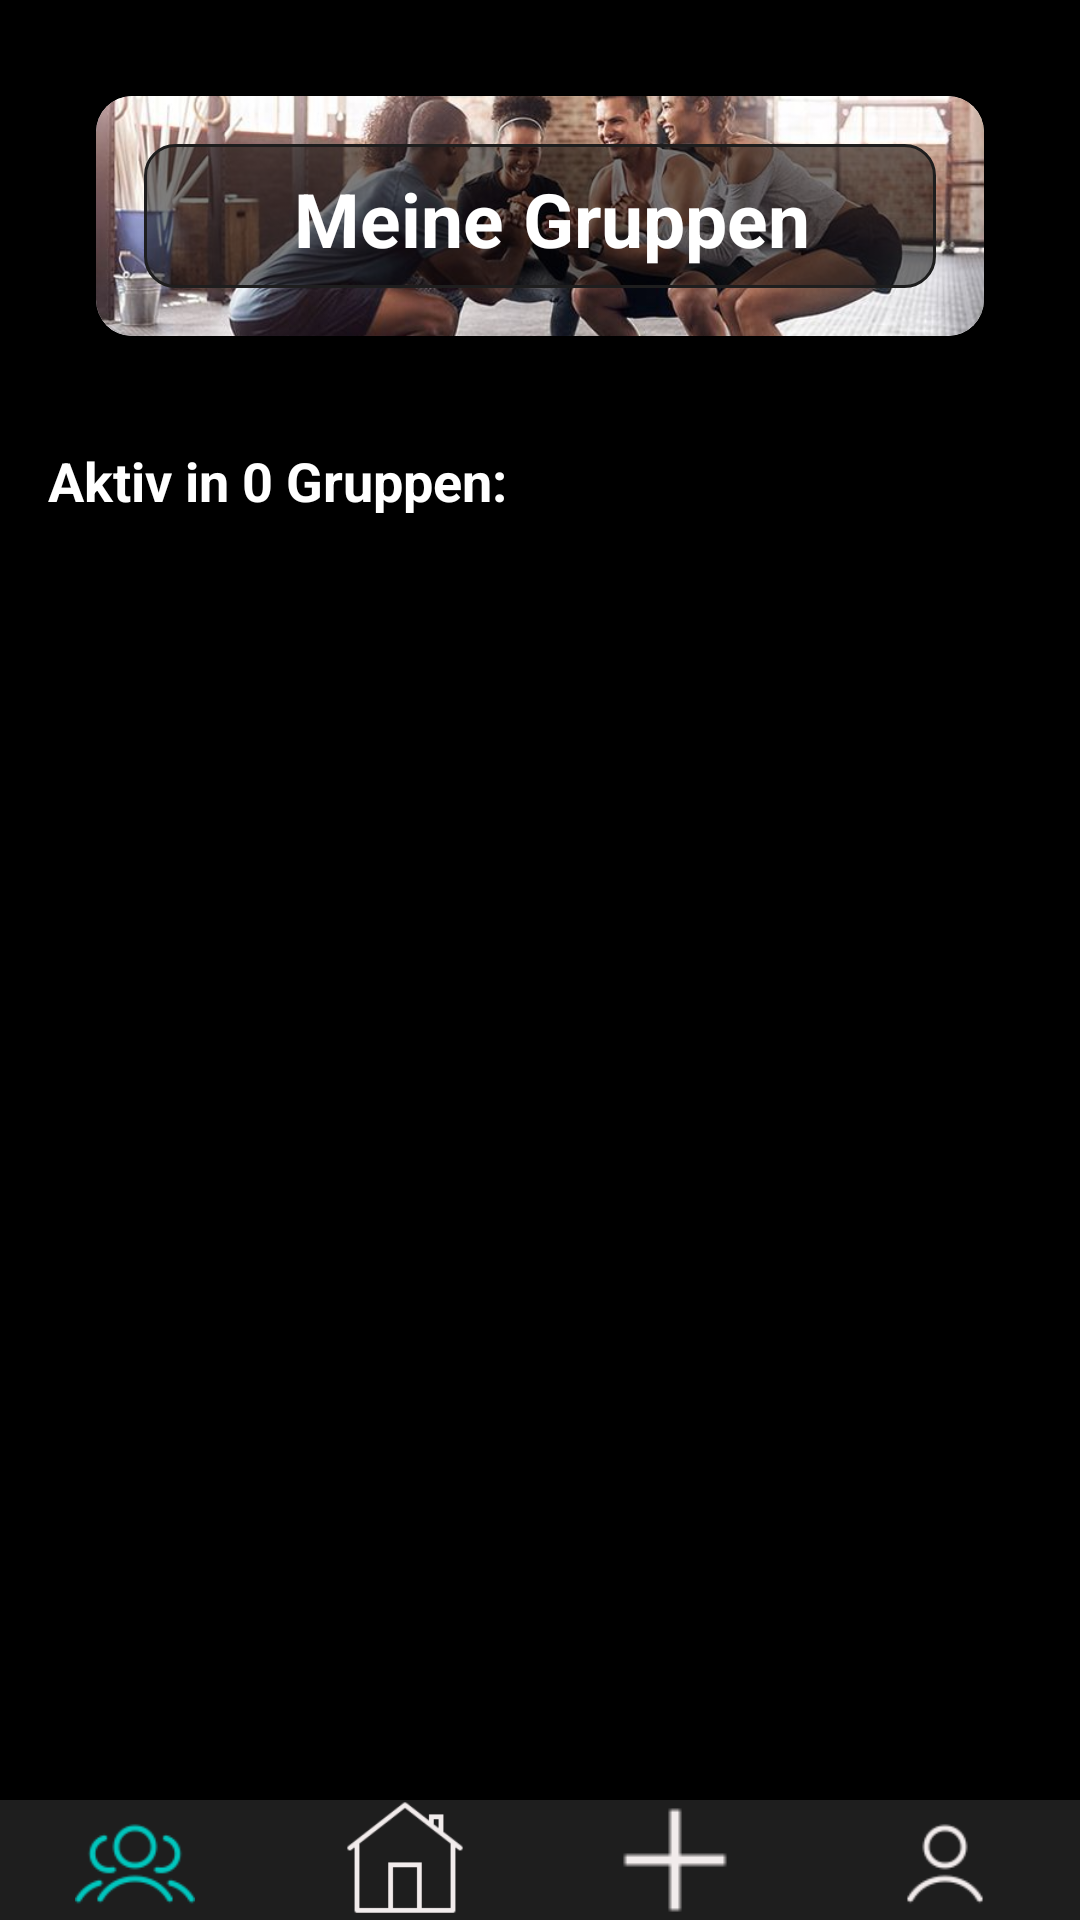

Layout XML and referenced resources for this Android screen:
<!-- AndroidManifest.xml: activity theme Theme.AppCompat.Light.NoActionBar -->
<!-- res/layout/activity_group_overview.xml -->
<?xml version="1.0" encoding="utf-8"?>
<androidx.coordinatorlayout.widget.CoordinatorLayout xmlns:android="http://schemas.android.com/apk/res/android"
    xmlns:app="http://schemas.android.com/apk/res-auto"
    xmlns:tools="http://schemas.android.com/tools"
    android:id="@+id/coordinator"
    android:layout_width="match_parent"
    android:layout_height="match_parent"
    android:fitsSystemWindows="true"
    tools:context=".GroupOverviewActivity">

    
    <androidx.core.widget.NestedScrollView
        android:id="@+id/root_scroll"
        android:layout_width="match_parent"
        android:layout_height="match_parent"
        android:background="@color/black"
        android:clipToPadding="false"
        android:paddingBottom="100dp">

        <LinearLayout
            android:id="@+id/content_layout"
            android:layout_width="match_parent"
            android:layout_height="wrap_content"
            android:orientation="vertical"
            android:padding="16dp">

            
            <androidx.cardview.widget.CardView
                android:id="@+id/cv_greeting"
                android:layout_width="match_parent"
                android:layout_height="80dp"
                android:layout_margin="16dp"
                android:layout_marginStart="16dp"
                app:cardCornerRadius="12dp"
                app:cardElevation="4dp">

                
                <ImageView
                    android:id="@+id/iv_background"
                    android:layout_width="match_parent"
                    android:layout_height="match_parent"
                    android:scaleType="centerCrop"
                    android:src="@drawable/group_picture_bg" />

                
                <LinearLayout
                    android:layout_width="match_parent"
                    android:layout_height="wrap_content"
                    android:layout_centerHorizontal="true"
                    android:layout_margin="16dp"
                    android:background="@drawable/grey_background"
                    android:gravity="center_horizontal"
                    android:orientation="vertical"
                    android:padding="8dp">

                    <TextView
                        android:id="@+id/tv_group_title"
                        android:layout_width="wrap_content"
                        android:layout_height="wrap_content"
                        android:paddingStart="8dp"
                        android:text="Meine Gruppen"
                        android:textColor="@color/white"
                        android:textSize="25sp"
                        android:textStyle="bold" />
                </LinearLayout>
            </androidx.cardview.widget.CardView>

            
            <TextView
                android:id="@+id/tv_group_count"
                android:layout_width="wrap_content"
                android:layout_height="wrap_content"
                android:layout_below="@id/cv_greeting"
                android:layout_centerHorizontal="true"
                android:layout_marginTop="20dp"
                android:text="Aktiv in 0 Gruppen:"
                android:textColor="@color/white"
                android:textSize="18sp"
                android:textStyle="bold" />

            
            <androidx.recyclerview.widget.RecyclerView
                android:id="@+id/recyclerViewGroups"
                android:layout_width="match_parent"
                android:layout_height="wrap_content"
                android:layout_above="@id/ll_bottom_navigation"
                android:layout_below="@id/cv_greeting"
                android:layout_marginLeft="16dp"
                android:layout_marginTop="70dp"
                android:layout_marginRight="16dp"
                android:layout_marginBottom="8dp" />

        </LinearLayout>
    </androidx.core.widget.NestedScrollView>

    
    <LinearLayout
        android:id="@+id/bottom_navigation"
        android:layout_width="match_parent"
        android:layout_height="wrap_content"
        android:layout_gravity="bottom"
        android:background="@color/grey_300"
        android:orientation="horizontal"
        android:paddingTop="0dp"
        android:paddingBottom="0dp"
        android:weightSum="4">

        
        <LinearLayout
            android:layout_width="0dp"
            android:layout_height="match_parent"
            android:layout_weight="1"
            android:gravity="center"
            android:orientation="vertical">

            <ImageView
                android:id="@+id/nav_group"
                android:layout_width="40dp"
                android:layout_height="40dp"
                android:src="@drawable/group_blue_icon" />
        </LinearLayout>

        
        <LinearLayout
            android:layout_width="0dp"
            android:layout_height="match_parent"
            android:layout_weight="1"
            android:gravity="center"
            android:orientation="vertical">

            <ImageView
                android:id="@+id/nav_home"
                android:layout_width="40dp"
                android:layout_height="40dp"
                android:src="@drawable/home_white_icon" />
        </LinearLayout>

        
        <LinearLayout
            android:layout_width="0dp"
            android:layout_height="match_parent"
            android:layout_weight="1"
            android:gravity="center"
            android:orientation="vertical">

            <ImageView
                android:id="@+id/nav_add"
                android:layout_width="40dp"
                android:layout_height="40dp"
                android:src="@drawable/add_white_icon" />
        </LinearLayout>

        
        <LinearLayout
            android:layout_width="0dp"
            android:layout_height="match_parent"
            android:layout_weight="1"
            android:gravity="center"
            android:orientation="vertical">

            <ImageView
                android:id="@+id/nav_profile"
                android:layout_width="40dp"
                android:layout_height="40dp"
                android:src="@drawable/profile_white_icon" />
        </LinearLayout>
    </LinearLayout>
</androidx.coordinatorlayout.widget.CoordinatorLayout>
<!-- resources referenced by this layout -->
<resources>
  <color name="black">#000000</color>
  <color name="grey_300">#1e1e1e</color>
  <color name="white">#ffffff</color>
  <!-- drawable add_white_icon: png bitmap (drawable, 138 bytes) -->
  <!-- drawable grey_background (drawable) -->
  <shape xmlns:tools="http://schemas.android.com/tools"
      xmlns:android="http://schemas.android.com/apk/res/android"
      tools:ignore="ExtraText">
      <corners android:radius="10dp" />
      <solid android:color="#80000000" /> 
      <stroke android:width="1dp" android:color="@color/grey_300" />
      </shape>
  <!-- drawable group_blue_icon: png bitmap (drawable, 1730 bytes) -->
  <!-- drawable group_picture_bg: jpg bitmap (drawable, 72129 bytes) -->
  <!-- drawable home_white_icon: png bitmap (drawable, 1416 bytes) -->
  <!-- drawable profile_white_icon: png bitmap (drawable, 1047 bytes) -->
</resources>
